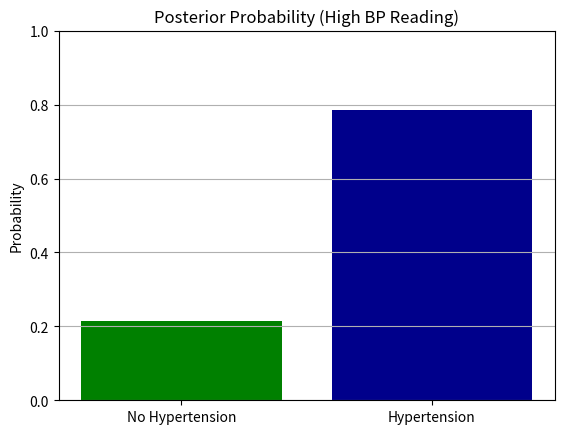

This figure's Python source:
# -*- coding: utf-8 -*-
"""
Created on Sat May 24 22:04:39 2025

[redacted]
"""


import numpy as np
import matplotlib.pyplot as plt


# Blood Pressure and Hypertension
# Priors
P_hypertension = 0.30
P_no_hypertension = 1 - P_hypertension

# Likelihoods
P_high_bp_given_hypertension = 0.85
P_high_bp_given_no_hypertension = 0.10

# Evidence
P_high_bp = (
    P_high_bp_given_hypertension * P_hypertension +
    P_high_bp_given_no_hypertension * P_no_hypertension
)

# Posterior
P_hypertension_given_high_bp = (
    P_high_bp_given_hypertension * P_hypertension
) / P_high_bp

# Plot
plt.bar(['No Hypertension', 'Hypertension'],
        [1 - P_hypertension_given_high_bp, P_hypertension_given_high_bp],
        color=['green', 'darkblue'])
plt.title('Posterior Probability (High BP Reading)')
plt.ylabel('Probability')
plt.ylim(0, 1)
plt.grid(True, axis='y')
plt.show()